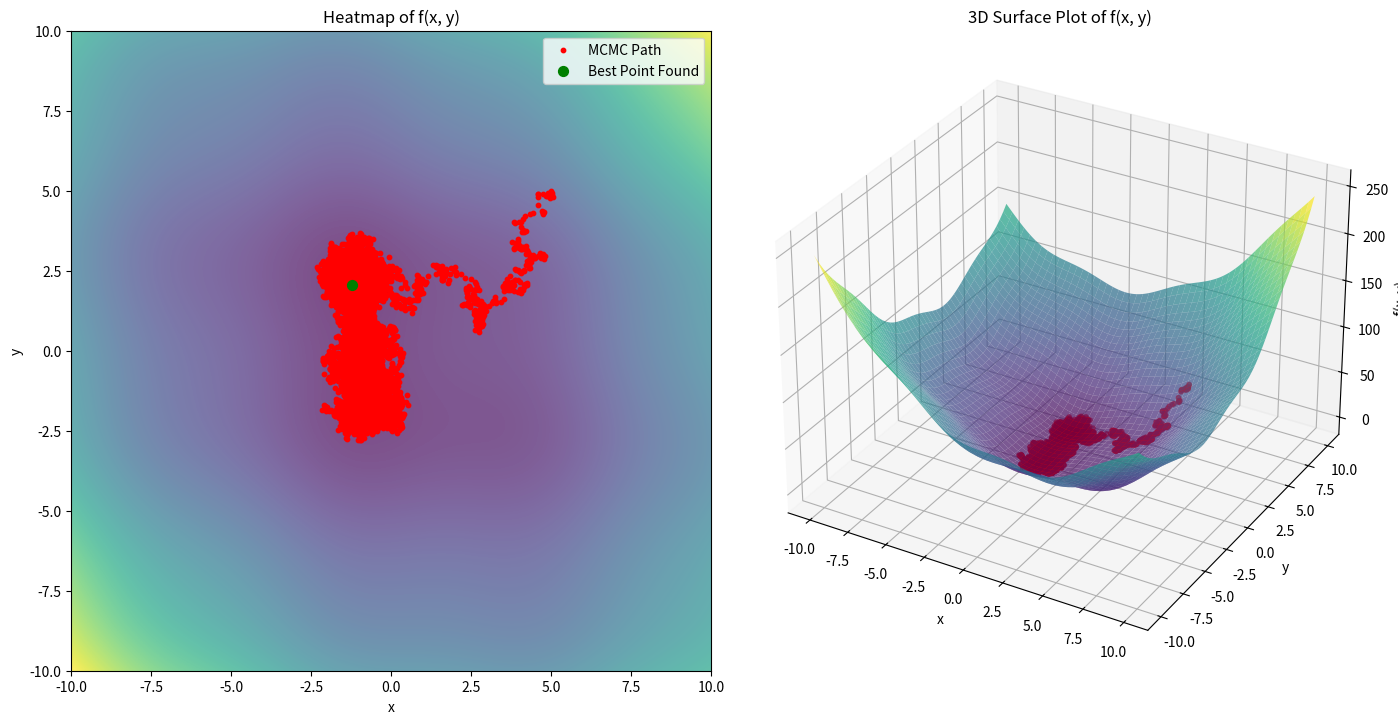

Source code (Python): (Note: this script raises an exception after producing the figure.)
import numpy as np
import matplotlib.pyplot as plt
from matplotlib import cm

def target_function(vec):
    x, y = vec
    return x**2 + y**2 + 4 * np.sin(x) + 4 * np.cos(y) + 0.5*x*y


# Metropolis-Hastings MCMC algorithm for 2D function
def metropolis_hastings_minimization(target_function, initial_point, num_iterations, step_size=0.1, temperature=1.0):
    # Initialize the chain with the initial point
    current_point = np.array(initial_point)
    current_value = target_function(current_point)

    Ndims = len(initial_point)
    
    # List to store the sequence of accepted points
    accepted_points = [current_point]
    
    for i in range(num_iterations):
        # Generate a new candidate by perturbing the current point (both x and y)
        proposal = current_point + np.random.normal(0, step_size, size=Ndims)
        
        # Evaluate the target function at the proposed point
        proposal_value = target_function(proposal)
        
        # Compute the acceptance probability
        if proposal_value < current_value:  # Always accept if the new value is better
            accept = True
        else:
            # Accept with a probability based on the temperature and function difference
            acceptance_probability = np.exp(-(proposal_value - current_value) / temperature)
            accept = np.random.rand() < acceptance_probability
        
        # If accepted, update the current point
        if accept:
            current_point = proposal
            current_value = proposal_value
            accepted_points.append(current_point)
    
    return np.array(accepted_points)

# Run the MCMC algorithm for 2D
initial_point = [5.0, 5.0]  # Initial guess for the minimization
num_iterations = 10_000
step_size = 0.1  # Step size for proposal distribution
temperature = 1.0  # Temperature for acceptance probability

# Run the MCMC to find the minimum
accepted_points = metropolis_hastings_minimization(target_function, initial_point, num_iterations, step_size, temperature)

# Extract the best point (lowest function value)
best_point = accepted_points[np.argmin([target_function(p) for p in accepted_points])]
print("Best point found:", best_point)

# Create a meshgrid for the 2D function surface (for heatmap/contour)
x_vals = np.linspace(-10, 10, 400)
y_vals = np.linspace(-10, 10, 400)
X, Y = np.meshgrid(x_vals, y_vals)
Z = target_function([X, Y])

# Create subplots (2 rows, 1 column)
fig = plt.figure(figsize=(14, 8))

# Subplot 1: Heatmap or Contour Plot
ax1 = fig.add_subplot(121)  # 1st subplot (left side)
# Choose between heatmap or contour plot:
ax1.imshow(Z, extent=[x_vals.min(), x_vals.max(), y_vals.min(), y_vals.max()], origin='lower', cmap='viridis', alpha=0.7)
ax1.set_title("Heatmap of f(x, y)")
ax1.set_xlabel("x")
ax1.set_ylabel("y")
ax1.scatter(accepted_points[:, 0], accepted_points[:, 1], color="r", s=10, label="MCMC Path")
ax1.scatter(best_point[0], best_point[1], color="g", label="Best Point Found", s=50)
ax1.legend()

# Subplot 2: 3D Surface Plot
ax2 = fig.add_subplot(122, projection='3d')  # 2nd subplot (right side)
# Plot the surface of the target function
ax2.plot_surface(X, Y, Z, cmap=cm.viridis, alpha=0.7)
ax2.set_title("3D Surface Plot of f(x, y)")
ax2.set_xlabel("x")
ax2.set_ylabel("y")
ax2.set_zlabel("f(x, y)")

# Plot the MCMC path on the 3D surface
ax2.scatter(accepted_points[:, 0], accepted_points[:, 1], 
            [target_function(p) for p in accepted_points], 
            color="r", s=10, label="MCMC Path")
ax2.scatter(best_point[0], best_point[1], target_function(best_point), 
            color="g", label="Best Point Found", s=50)

# Show the plot
plt.tight_layout()
fig.savefig("figures/tests/MC.png", bbox_inches="tight", dpi=600)
